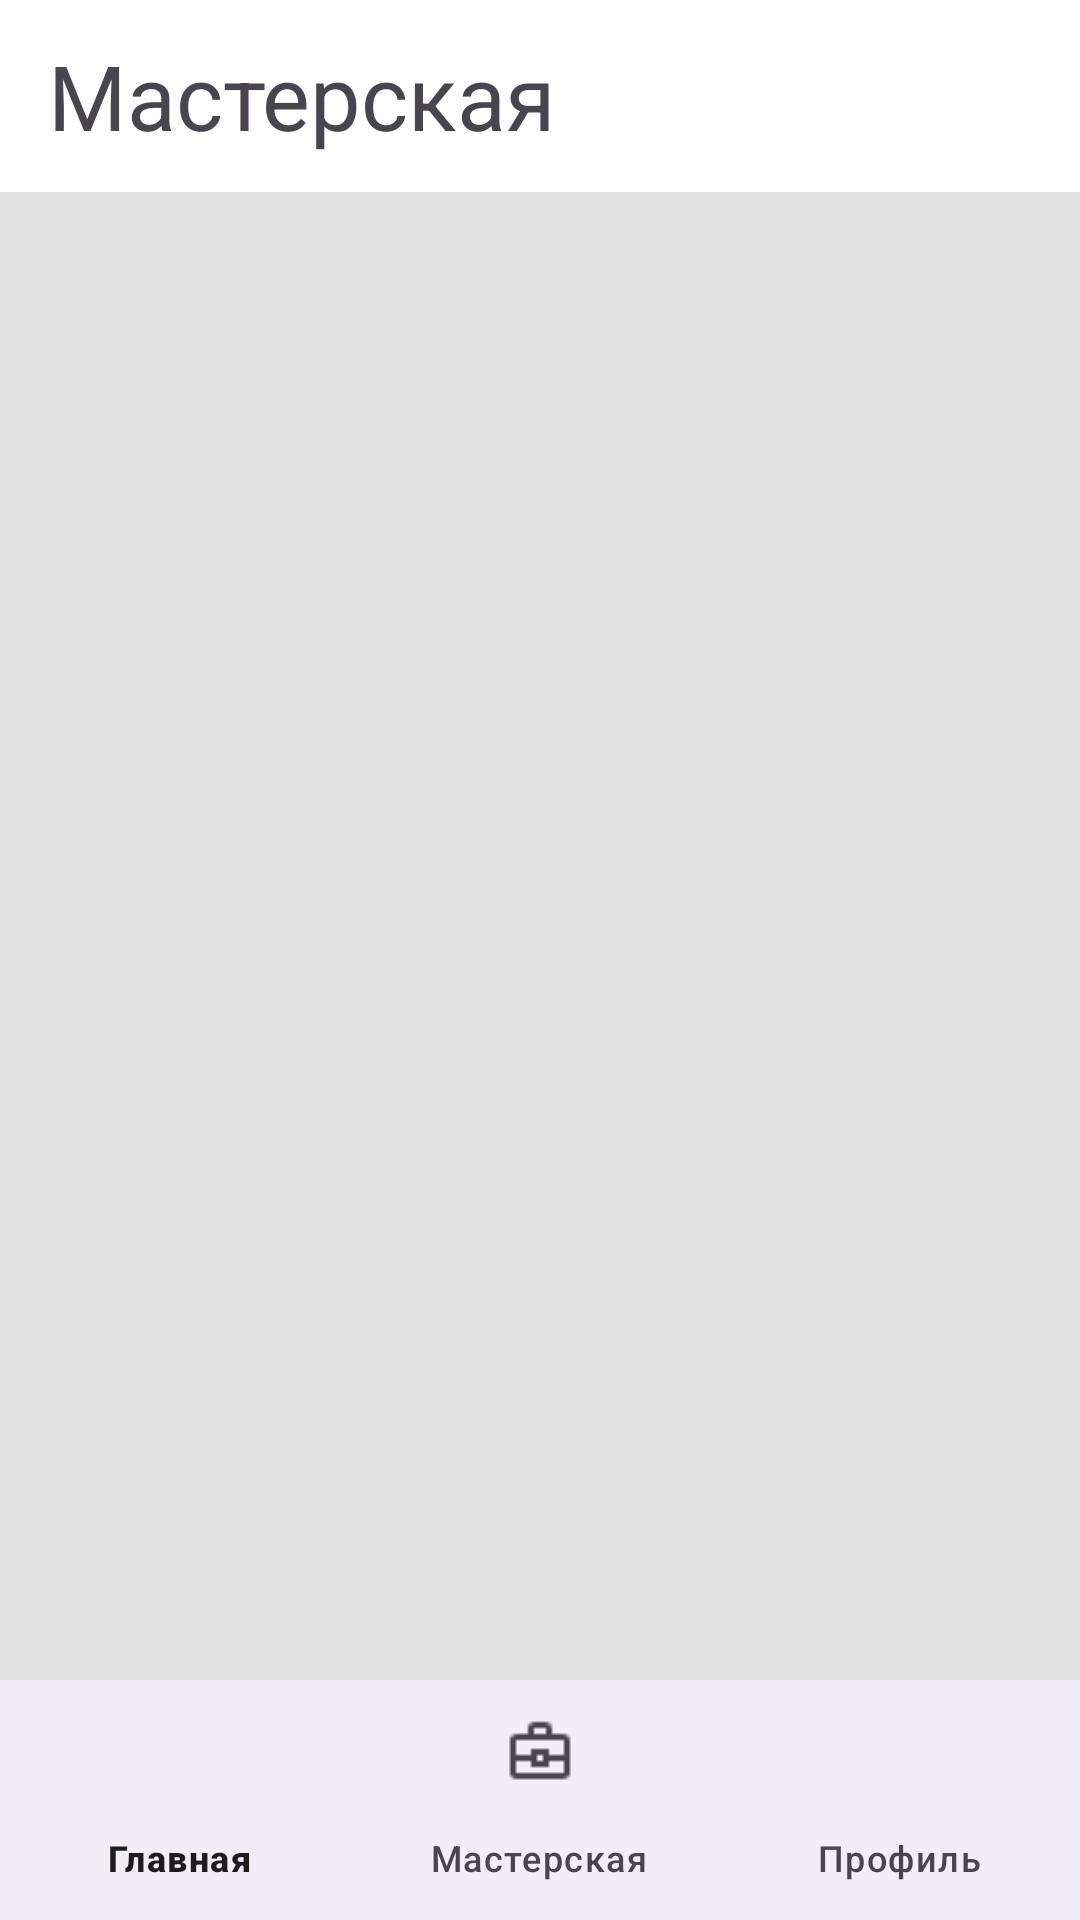

Layout XML and referenced resources for this Android screen:
<!-- AndroidManifest.xml: application theme Theme.Casehub -->
<!-- res/layout/work_shop_fragment.xml -->
<?xml version="1.0" encoding="utf-8"?>
<androidx.constraintlayout.widget.ConstraintLayout xmlns:android="http://schemas.android.com/apk/res/android"
    xmlns:app="http://schemas.android.com/apk/res-auto"
    xmlns:tools="http://schemas.android.com/tools"
    android:layout_width="match_parent"
    android:layout_height="match_parent"
    android:background="@color/color_background_work_shop">

    <com.google.android.material.appbar.AppBarLayout
        android:id="@+id/app_bar"
        android:layout_width="match_parent"
        android:layout_height="wrap_content"
        app:layout_constraintEnd_toEndOf="parent"
        app:layout_constraintStart_toStartOf="parent"
        app:layout_constraintTop_toTopOf="parent">

        <androidx.appcompat.widget.Toolbar
            android:id="@+id/tool_bar"
            android:layout_width="match_parent"
            android:layout_height="wrap_content"
            android:background="@color/white"
            android:textColor="@color/black"
            app:layout_constraintEnd_toEndOf="parent"
            app:layout_constraintTop_toTopOf="parent">

            <TextView
                android:id="@+id/tv_toolbar_title"
                android:layout_width="match_parent"
                android:layout_height="wrap_content"
                android:text="@string/work_shop_text"
                android:textSize="30sp" />

        </androidx.appcompat.widget.Toolbar>
    </com.google.android.material.appbar.AppBarLayout>

    <androidx.recyclerview.widget.RecyclerView
        android:id="@+id/recycler_view_work_shop"
        android:layout_width="match_parent"
        android:layout_height="0dp"
        app:layout_constraintBottom_toTopOf="@id/bottom_nav"
        app:layout_constraintEnd_toEndOf="parent"
        app:layout_constraintStart_toStartOf="parent"
        app:layout_constraintTop_toBottomOf="@id/app_bar"
        tools:itemCount="6" />

    <TextView
        android:id="@+id/tv_title"
        android:layout_width="0dp"
        android:layout_height="wrap_content"
        android:gravity="center"
        android:text="@string/work_shop_error_title"
        android:textStyle="bold"
        android:visibility="gone"
        app:layout_constraintBottom_toTopOf="@id/bottom_nav"
        app:layout_constraintEnd_toEndOf="parent"
        app:layout_constraintStart_toStartOf="parent"
        app:layout_constraintTop_toBottomOf="@id/app_bar"
        tools:visibility="visible" />

    <TextView
        android:id="@+id/tv_error_text"
        android:layout_width="wrap_content"
        android:layout_height="wrap_content"
        android:layout_marginTop="6dp"
        android:gravity="center"
        android:text="@string/work_shop_error_text"
        android:visibility="gone"
        app:layout_constraintEnd_toEndOf="parent"
        app:layout_constraintStart_toStartOf="parent"
        app:layout_constraintTop_toBottomOf="@id/tv_title"
        tools:visibility="visible" />

    <com.google.android.material.bottomnavigation.BottomNavigationView
        android:id="@+id/bottom_nav"
        android:layout_width="wrap_content"
        android:layout_height="wrap_content"
        app:layout_constraintBottom_toBottomOf="parent"
        app:layout_constraintEnd_toEndOf="parent"
        app:layout_constraintStart_toStartOf="parent"
        app:menu="@menu/bottom_menu" />

</androidx.constraintlayout.widget.ConstraintLayout>
<!-- resources referenced by this layout -->
<resources>
  <color name="black">#FF000000</color>
  <color name="color_background_work_shop">#e2e2e2</color>
  <color name="white">#FFFFFFFF</color>
  <string name="work_shop_error_text">Похоже вы еще не создали ни одного \n кейса. Самое время это исправить!</string>
  <string name="work_shop_error_title">Список кейсов пуст</string>
  <string name="work_shop_text">Мастерская</string>
  <style name="Theme.Casehub" parent="Base.Theme.Casehub" />
  <style name="Base.Theme.Casehub" parent="Theme.Material3.DayNight.NoActionBar">
          
          
      </style>
</resources>
